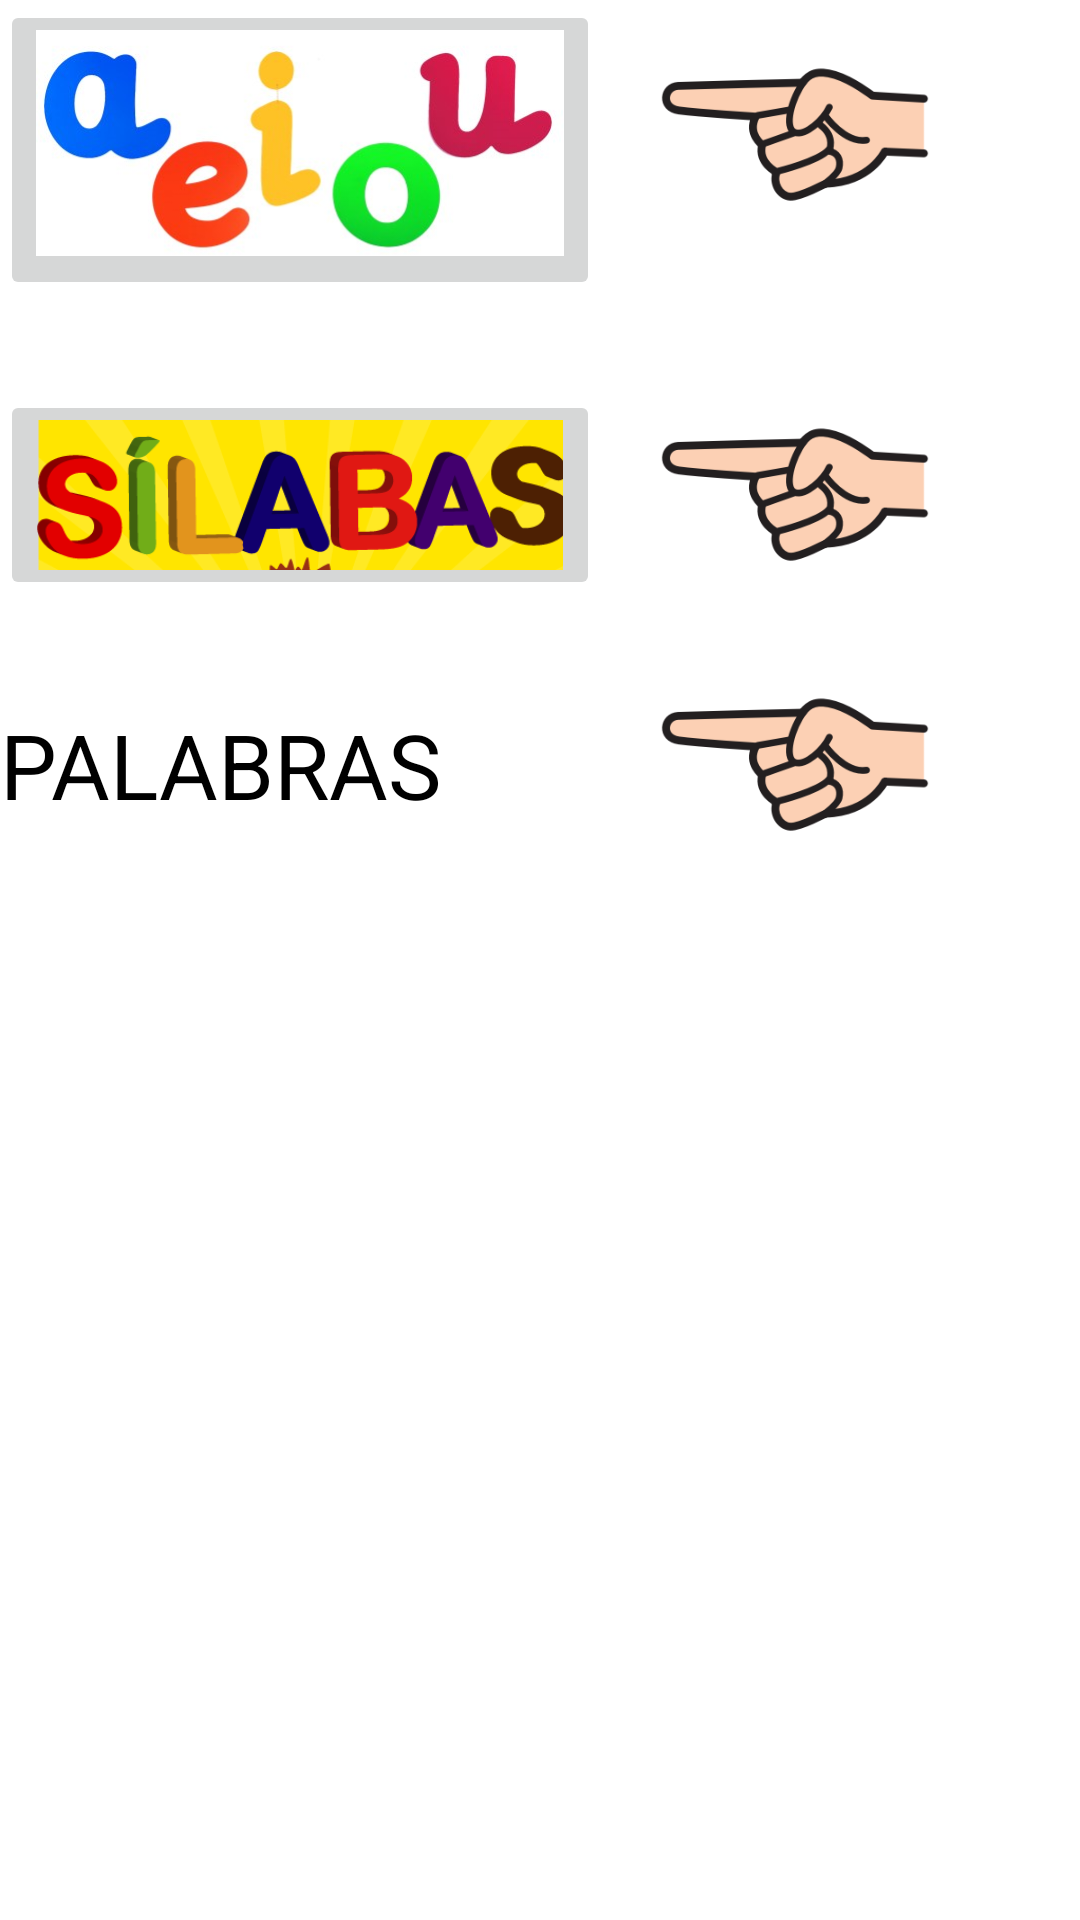

Android layout source for this screen:
<!-- AndroidManifest.xml: application theme Theme.AprenderLeer -->
<!-- res/layout/activity_main3.xml -->
<?xml version="1.0" encoding="utf-8"?>
<androidx.core.widget.NestedScrollView
    xmlns:android="http://schemas.android.com/apk/res/android"
    xmlns:tools="http://schemas.android.com/tools"
    android:layout_width="match_parent"
    android:layout_height="match_parent"
    tools:context=".MainActivity3">

    <LinearLayout
        android:orientation="vertical"
        android:layout_width="match_parent"
        android:layout_height="match_parent">

        <FrameLayout
            android:layout_width="match_parent"
            android:layout_height="wrap_content">

            <ImageButton
                android:onClick="abrirLetras"
                android:id="@+id/letras"
                android:layout_width="200dp"
                android:layout_height="100dp"
                android:layout_gravity="center_vertical"
                android:scaleType="fitStart"
                android:src="@drawable/vocales" />

            <ImageView
                android:layout_gravity="right"
                android:layout_width="90dp"
                android:layout_height="90dp"
                android:layout_marginRight="50dp"
                android:src="@drawable/finger"/>
        </FrameLayout>

        <FrameLayout
            android:layout_marginTop="20dp"
            android:layout_width="match_parent"
            android:layout_height="wrap_content">
            <ImageButton
                android:onClick="abrirSilabas"
                android:layout_gravity="center_vertical"
                android:id="@+id/silabas"
                android:src="@drawable/silabas"
                android:layout_width="200dp"
                android:scaleType="fitStart"
                android:layout_height="70dp"/>
            <ImageView
                android:layout_gravity="right"
                android:layout_width="90dp"
                android:layout_height="90dp"
                android:layout_marginRight="50dp"
                android:src="@drawable/finger"/>
        </FrameLayout>
        <FrameLayout
            android:layout_width="match_parent"
            android:layout_height="wrap_content">
            <TextView
                android:onClick="abrirPalabras"
                android:id="@+id/tvPalabras"
                android:layout_gravity="center_vertical"
                android:layout_width="wrap_content"
                android:layout_height="match_parent"
                android:text="PALABRAS"
                android:textSize="30sp"
                android:textColor="@color/black"/>
            <ImageView
                android:layout_gravity="right"
                android:layout_width="90dp"
                android:layout_height="90dp"
                android:layout_marginRight="50dp"
                android:src="@drawable/finger"/>
        </FrameLayout>
    </LinearLayout>

</androidx.core.widget.NestedScrollView>
<!-- resources referenced by this layout -->
<resources>
  <color name="black">#FF000000</color>
  <!-- drawable finger: png bitmap (drawable-v24, 14403 bytes) -->
  <!-- drawable silabas: png bitmap (drawable-v24, 22371 bytes) -->
  <!-- drawable vocales: png bitmap (drawable, 76801 bytes) -->
  <style name="Theme.AprenderLeer" parent="Theme.MaterialComponents.DayNight.DarkActionBar">
          
          <item name="colorPrimary">@color/purple_500</item>
          <item name="colorPrimaryVariant">@color/purple_700</item>
          <item name="colorOnPrimary">@color/white</item>
          
          <item name="colorSecondary">@color/teal_200</item>
          <item name="colorSecondaryVariant">@color/teal_700</item>
          <item name="colorOnSecondary">@color/black</item>
          
          <item name="android:statusBarColor" tools:targetApi="l">?attr/colorPrimaryVariant</item>
          
      </style>
  <color name="purple_500">#182A9E</color>
  <color name="purple_700">#4D85C1</color>
  <color name="white">#FFFFFFFF</color>
  <color name="teal_200">#FF03DAC5</color>
  <color name="teal_700">#FF018786</color>
</resources>
